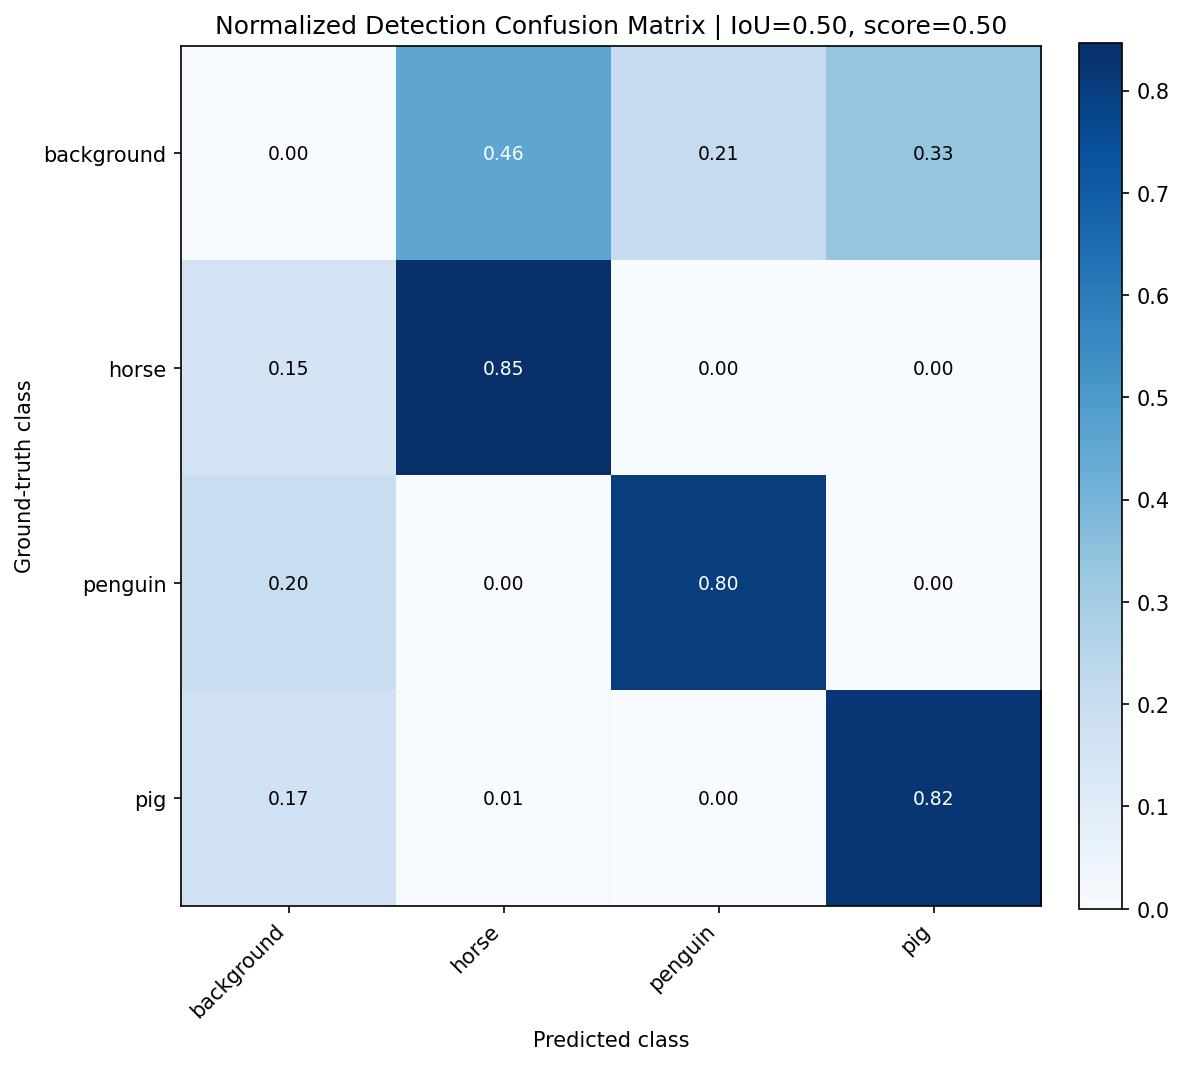

The file beside this chart, header and first rows:
, background, horse, penguin, pig
background, 0.0, 0.4557, 0.2098, 0.3344
horse, 0.1534, 0.8466, 0.0, 0.0
penguin, 0.1967, 0.0, 0.8033, 0.0
pig, 0.1705, 0.00553, 0.0, 0.824
